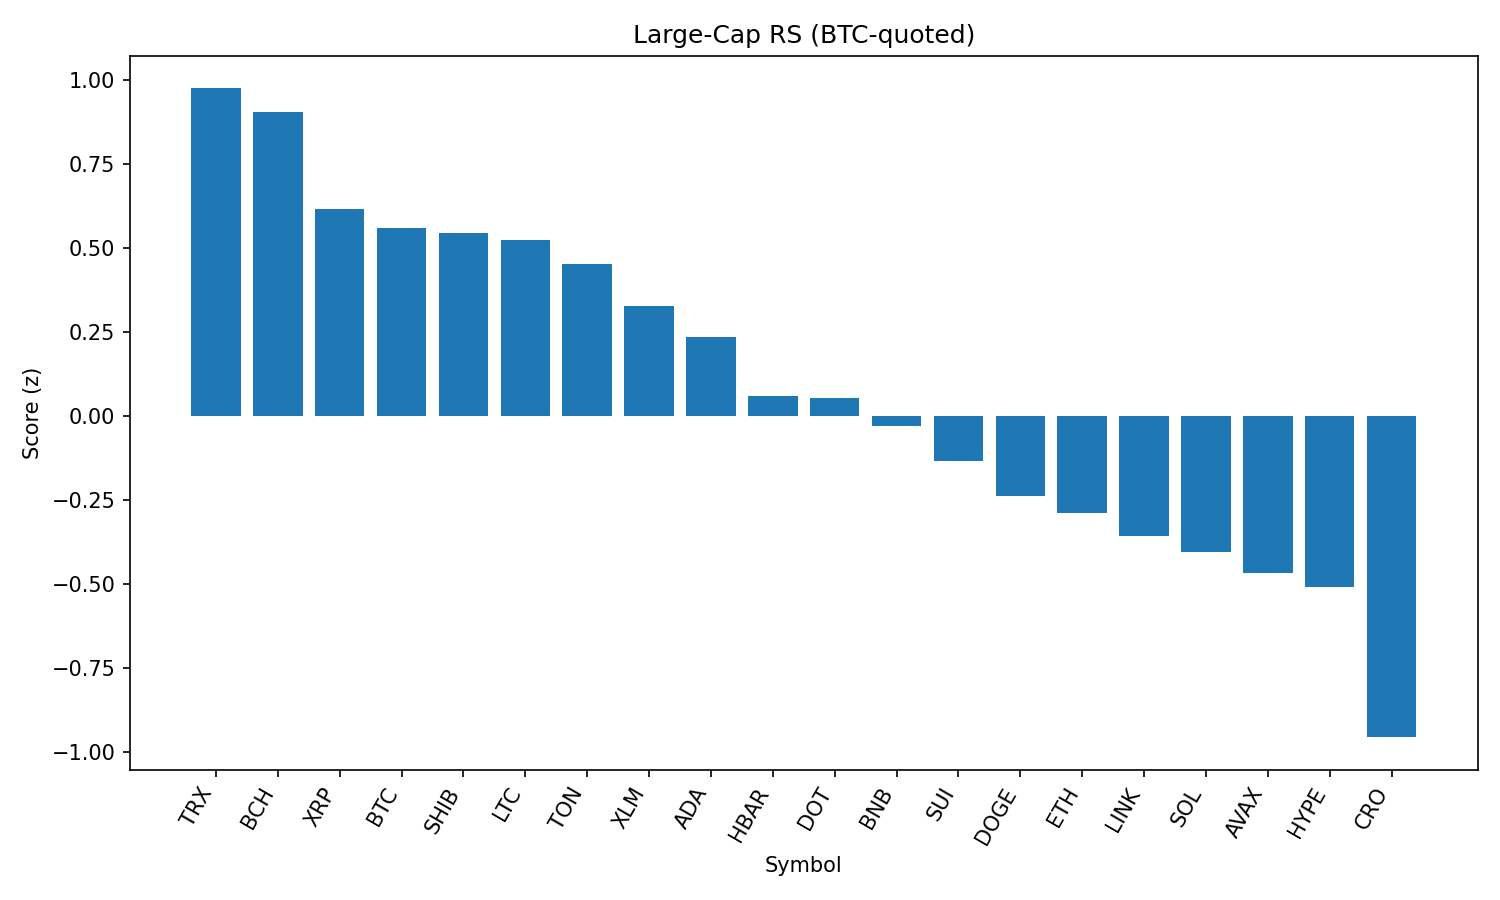

Data behind this chart, as committed beside it:
rank, name, symbol, price_btc, price_usd, pct_1h_btc, pct_24h_btc, pct_7d_btc, market_cap_rank, market_cap_usd, volume_usd, score
1, TRON, TRX, 3.11e-06, 0.3384, 0.4979, -1.362, -1.091, 10, 32044620239, 741144994, 0.9743
2, Bitcoin Cash, BCH, 0.005016, 545.2, 0.2999, -0.2626, -0.314, 21, 10859857737, 198498135, 0.9037
3, XRP, XRP, 2.543e-05, 2.76, 0.3443, -1.912, -3.94, 4, 164426230111, 6945581765, 0.6166
4, Bitcoin, BTC, 1.0, 108694, 0.0, 0.0, 0.0, 1, 2164628988396, 38069078458, 0.5588
5, Shiba Inu, SHIB, 1.11855e-10, 1.216e-05, 0.2521, -1.691, 0.329, 31, 7168515941, 227163424, 0.543
6, Litecoin, LTC, 0.001009, 109.6, 0.1345, -0.9386, 0.7788, 27, 8365868810, 453905153, 0.5229
7, Toncoin, TON, 2.86e-05, 3.11, 0.1718, -1.5, -0.6744, 29, 7985158695, 137868500, 0.4503
8, Stellar, XLM, 3.25e-06, 0.3536, 0.1369, -1.51, -8.213, 20, 11104491985, 309101876, 0.3261
9, Cardano, ADA, 7.46e-06, 0.8104, 0.09725, -1.883, -3.755, 11, 29595207242, 1599352363, 0.2331
10, Hedera, HBAR, 1.98e-06, 0.2157, 0.3138, -4.161, -7.326, 24, 9147653859, 282133116, 0.05923
11, Polkadot, DOT, 3.437e-05, 3.74, -0.01018, -2.036, -1.7, 35, 5692284115, 314941136, 0.05334
12, BNB, BNB, 0.0078, 847.8, -0.1614, -1.437, 0.5747, 5, 118238224156, 1460970900, -0.0305
13, Sui, SUI, 2.968e-05, 3.23, -0.09066, -2.217, -4.858, 19, 11529214827, 1064386722, -0.134
14, Dogecoin, DOGE, 1.97e-06, 0.2138, -0.2215, -1.986, -0.1818, 9, 32279998855, 2126676418, -0.2405
15, Ethereum, ETH, 0.04016, 4365, -0.1822, -2.597, -3.517, 2, 527133541739, 27546940943, -0.289
16, Chainlink, LINK, 0.0002101, 22.84, -0.01638, -3.894, -4.179, 13, 15507415227, 1269482432, -0.3585
17, Solana, SOL, 0.001826, 198.6, -0.251, -2.785, 3.372, 6, 107471691274, 6865870530, -0.4049
18, Avalanche, AVAX, 0.0002179, 23.68, -0.4553, -1.346, -0.005432, 22, 10008447518, 579593063, -0.4682
19, Hyperliquid, HYPE, 0.0004064, 44.17, -0.6471, -0.09809, -0.5427, 17, 11965650384, 300027309, -0.5099
20, Cronos, CRO, 2.5e-06, 0.2713, -0.6384, -5.66, 73.86, 25, 9107744816, 267273216, -0.9574
21, World Liberty Financial, WLFI, 2.4e-06, 0.2614, -0.6309, -7.054, 0.0, 30, 7439269165, 1313584152, -1.908
